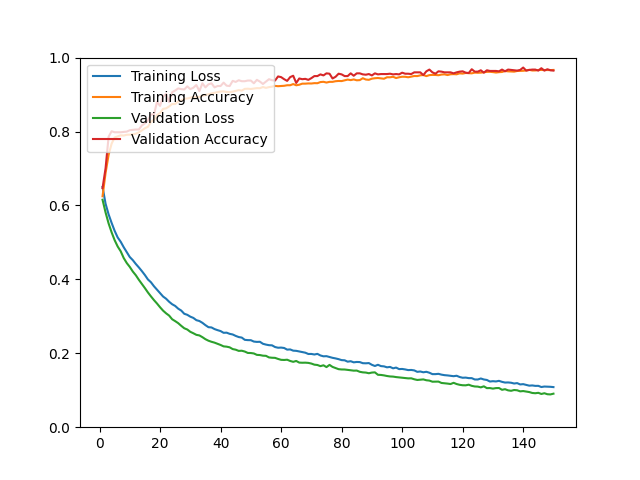

Data behind this chart, as committed beside it:
epoch, loss, acc, val_loss, val_acc
1, 0.6500, 0.6248, 0.6154, 0.6469
2, 0.6047, 0.6877, 0.5809, 0.7006
3, 0.5759, 0.7368, 0.5514, 0.7859
4, 0.5527, 0.7672, 0.5272, 0.8007
5, 0.5313, 0.7840, 0.5060, 0.7980
6, 0.5134, 0.7869, 0.4889, 0.7980
7, 0.5017, 0.7897, 0.4760, 0.7980
8, 0.4869, 0.7891, 0.4577, 0.7989
9, 0.4735, 0.7912, 0.4442, 0.7998
10, 0.4604, 0.7915, 0.4337, 0.8035
11, 0.4520, 0.7924, 0.4212, 0.8044
12, 0.4416, 0.7941, 0.4111, 0.8054
13, 0.4323, 0.7976, 0.3988, 0.8054
14, 0.4223, 0.8030, 0.3876, 0.8165
15, 0.4116, 0.8089, 0.3763, 0.8221
16, 0.3997, 0.8128, 0.3645, 0.8295
17, 0.3921, 0.8264, 0.3539, 0.8462
18, 0.3813, 0.8318, 0.3438, 0.8462
19, 0.3722, 0.8446, 0.3346, 0.8804
20, 0.3631, 0.8501, 0.3246, 0.8693
21, 0.3536, 0.8613, 0.3154, 0.8943
22, 0.3476, 0.8627, 0.3081, 0.9018
23, 0.3394, 0.8679, 0.3020, 0.8795
24, 0.3327, 0.8744, 0.2921, 0.9064
25, 0.3281, 0.8744, 0.2870, 0.9110
26, 0.3207, 0.8812, 0.2815, 0.9166
27, 0.3156, 0.8837, 0.2743, 0.9147
28, 0.3069, 0.8888, 0.2677, 0.9138
29, 0.3041, 0.8894, 0.2643, 0.9222
30, 0.2991, 0.8914, 0.2581, 0.9147
31, 0.2957, 0.8938, 0.2542, 0.9184
32, 0.2896, 0.8937, 0.2499, 0.9259
33, 0.2873, 0.8935, 0.2483, 0.9092
34, 0.2824, 0.8968, 0.2436, 0.9305
35, 0.2761, 0.8991, 0.2381, 0.9194
36, 0.2706, 0.9007, 0.2340, 0.9277
37, 0.2699, 0.9031, 0.2311, 0.9305
38, 0.2655, 0.9047, 0.2288, 0.9194
39, 0.2626, 0.9065, 0.2257, 0.9231
40, 0.2601, 0.9082, 0.2225, 0.9231
41, 0.2554, 0.9087, 0.2187, 0.9323
42, 0.2558, 0.9069, 0.2179, 0.9240
43, 0.2526, 0.9064, 0.2161, 0.9231
44, 0.2509, 0.9079, 0.2114, 0.9370
45, 0.2470, 0.9098, 0.2097, 0.9342
46, 0.2439, 0.9120, 0.2065, 0.9388
47, 0.2425, 0.9108, 0.2069, 0.9361
48, 0.2364, 0.9154, 0.2047, 0.9361
49, 0.2356, 0.9158, 0.2009, 0.9379
50, 0.2354, 0.9151, 0.2007, 0.9379
51, 0.2317, 0.9161, 0.1995, 0.9305
52, 0.2308, 0.9174, 0.1957, 0.9398
53, 0.2311, 0.9172, 0.1952, 0.9351
54, 0.2257, 0.9204, 0.1935, 0.9286
55, 0.2235, 0.9181, 0.1931, 0.9351
56, 0.2219, 0.9201, 0.1888, 0.9416
57, 0.2215, 0.9214, 0.1879, 0.9388
58, 0.2169, 0.9234, 0.1876, 0.9379
59, 0.2150, 0.9226, 0.1847, 0.9490
60, 0.2154, 0.9231, 0.1823, 0.9472
... 90 more rows
